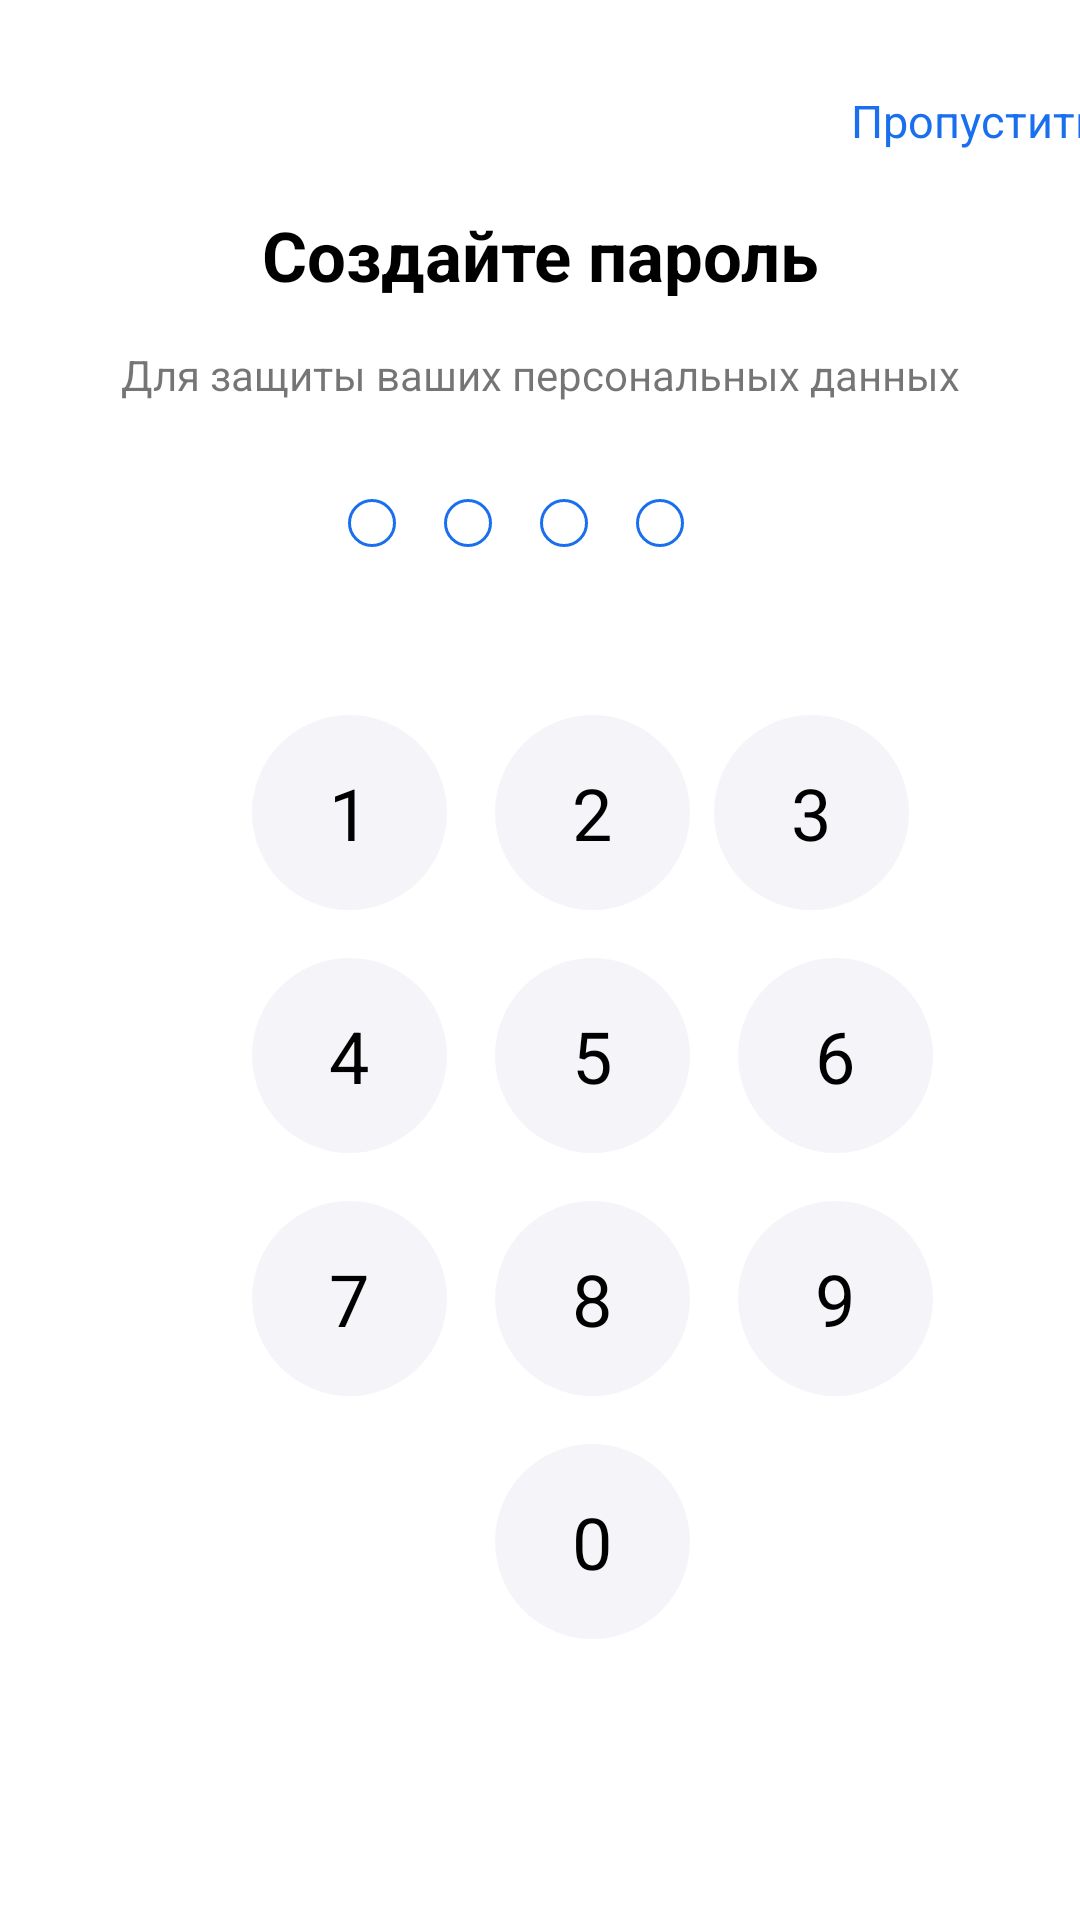

The Android layout XML behind this screen, and the referenced resources:
<!-- AndroidManifest.xml: application theme Theme.Wsrtwo -->
<!-- res/layout/fragment_password.xml -->
<?xml version="1.0" encoding="utf-8"?>
<androidx.constraintlayout.widget.ConstraintLayout xmlns:android="http://schemas.android.com/apk/res/android"
    xmlns:app="http://schemas.android.com/apk/res-auto"
    xmlns:tools="http://schemas.android.com/tools"
    android:layout_width="match_parent"
    android:layout_height="match_parent"
    tools:context=".verification.PasswordFragment">

    <TextView
        android:id="@+id/skipped"
        android:layout_width="wrap_content"
        android:layout_height="wrap_content"
        android:layout_marginStart="290dp"
        android:layout_marginTop="30dp"
        android:text="Пропустить"
        android:textColor="#1A6FEE"
        android:textSize="15dp"
        app:layout_constraintEnd_toEndOf="parent"
        app:layout_constraintStart_toStartOf="parent"
        app:layout_constraintTop_toTopOf="parent" />

    <LinearLayout
        android:layout_width="match_parent"
        android:layout_height="match_parent"
        android:gravity="center"
        android:orientation="vertical"
        app:layout_constraintBottom_toBottomOf="parent"
        app:layout_constraintEnd_toEndOf="parent"
        app:layout_constraintStart_toStartOf="parent"
        app:layout_constraintTop_toTopOf="parent">

        <TextView
            android:layout_width="match_parent"
            android:layout_height="wrap_content"
            android:gravity="center"
            android:text="Создайте пароль"
            android:textColor="@color/black"
            android:textSize="23sp"
            android:textStyle="bold" />

        <TextView
            android:layout_width="wrap_content"
            android:layout_height="wrap_content"
            android:layout_marginTop="15dp"
            android:gravity="center"
            android:text="Для защиты ваших персональных данных"/>

        <LinearLayout
            android:layout_width="wrap_content"
            android:layout_height="wrap_content"
            android:layout_marginTop="32dp"
            android:gravity="center"
            android:orientation="horizontal">

            <View
                android:id="@+id/circle"
                android:layout_width="16dp"
                android:layout_height="16dp"
                android:layout_marginEnd="16dp"
                android:background="@drawable/circle_circle"/>
            <View
                android:id="@+id/circle_two"
                android:layout_width="16dp"
                android:layout_height="16dp"
                android:layout_marginEnd="16dp"
                android:background="@drawable/circle_circle"/>
            <View
                android:id="@+id/circle_three"
                android:layout_width="16dp"
                android:layout_height="16dp"
                android:layout_marginEnd="16dp"
                android:background="@drawable/circle_circle"/>
            <View
                android:id="@+id/circle_four"
                android:layout_width="16dp"
                android:layout_height="16dp"
                android:layout_marginEnd="16dp"
                android:background="@drawable/circle_circle"/>
        </LinearLayout>

        <GridLayout
            android:layout_width="match_parent"
            android:layout_height="wrap_content"
            android:layout_marginStart="40dp"
            android:layout_marginTop="32dp"
            android:columnCount="3"
            android:padding="16dp"
            android:rowCount="4">

            <TextView
                android:id="@+id/pin_1"
                android:layout_width="65dp"
                android:layout_height="65dp"
                android:layout_row="0"
                android:layout_column="0"
                android:layout_margin="8dp"
                android:background="@drawable/circle_pass"
                android:gravity="center"
                android:text="1"
                android:textColor="@color/black"
                android:textSize="24sp"/>

            <TextView
                android:id="@+id/pin_2"
                android:layout_width="65dp"
                android:layout_height="65dp"
                android:layout_row="0"
                android:layout_column="1"
                android:layout_margin="8dp"
                android:background="@drawable/circle_pass"
                android:gravity="center"
                android:text="2"
                android:textColor="@color/black"
                android:textSize="24sp"/>
            <TextView
                android:id="@+id/pin_3"
                android:layout_width="65dp"
                android:layout_height="65dp"
                android:layout_row="0"
                android:layout_column="2"
                android:text="3"
                android:textSize="24sp"
                android:textColor="@color/black"
                android:gravity="center"
                android:background="@drawable/circle_pass"
                android:layout_marginTop="8dp"/>
            <TextView
                android:id="@+id/pin_4"
                android:layout_width="65dp"
                android:layout_height="65dp"
                android:layout_row="1"
                android:layout_column="0"
                android:textColor="@color/black"
                android:text="4"
                android:textSize="24sp"
                android:layout_margin="8dp"
                android:background="@drawable/circle_pass"
                android:gravity="center"/>
            <TextView
                android:id="@+id/pin_5"
                android:layout_width="65dp"
                android:layout_height="65dp"
                android:layout_row="1"
                android:layout_column="1"
                android:text="5"
                android:textSize="24sp"
                android:textColor="@color/black"
                android:gravity="center"
                android:layout_margin="8dp"
                android:background="@drawable/circle_pass"/>
            <TextView
                android:id="@+id/pin_6"
                android:layout_width="65dp"
                android:layout_height="65dp"
                android:layout_row="1"
                android:layout_column="2"
                android:text="6"
                android:textSize="24sp"
                android:textColor="@color/black"
                android:gravity="center"
                android:layout_margin="8dp"
                android:background="@drawable/circle_pass"/>
            <TextView
                android:id="@+id/pin_7"
                android:layout_width="65dp"
                android:layout_height="65dp"
                android:layout_row="2"
                android:layout_column="0"
                android:text="7"
                android:textSize="24sp"
                android:textColor="@color/black"
                android:gravity="center"
                android:layout_margin="8dp"
                android:background="@drawable/circle_pass"/>
            <TextView
                android:id="@+id/pin_8"
                android:layout_width="65dp"
                android:layout_height="65dp"
                android:layout_row="2"
                android:layout_column="1"
                android:background="@drawable/circle_pass"
                android:layout_margin="8dp"
                android:gravity="center"
                android:text="8"
                android:textColor="@color/black"
                android:textSize="24sp"/>
            <TextView
                android:id="@+id/pin_9"
                android:layout_height="65dp"
                android:layout_width="65dp"
                android:layout_row="2"
                android:layout_column="2"
                android:background="@drawable/circle_pass"
                android:gravity="center"
                android:layout_margin="8dp"
                android:text="9"
                android:textSize="24sp"
                android:textColor="@color/black"/>
            <TextView
                android:id="@+id/pin_0"
                android:layout_width="65dp"
                android:layout_height="65dp"
                android:layout_row="3"
                android:layout_column="1"
                android:background="@drawable/circle_pass"
                android:gravity="center"
                android:layout_margin="8dp"
                android:text="0"
                android:textColor="@color/black"
                android:textSize="24sp"/>
                <ImageView
                    android:id="@+id/pin_del"
                    android:layout_width="wrap_content"
                    android:layout_height="wrap_content"
                    android:layout_row="3"
                    android:layout_column="2"
                    android:src="@drawable/pin_del"
                    android:layout_marginTop="29dp"
                    android:layout_marginLeft="22dp"
                    android:layout_margin="27dp"/>
        </GridLayout>
    </LinearLayout>
</androidx.constraintlayout.widget.ConstraintLayout>
<!-- resources referenced by this layout -->
<resources>
  <!-- drawable circle_circle (drawable) -->
  <?xml version="1.0" encoding="utf-8"?>
  <shape xmlns:android="http://schemas.android.com/apk/res/android"
      android:shape="oval">
      <solid android:color="@color/white"/>
          <stroke android:color="#1A6FEE" android:width="1dp"/>
  </shape>
  <!-- drawable circle_pass (drawable) -->
  <?xml version="1.0" encoding="utf-8"?>
  <shape xmlns:android="http://schemas.android.com/apk/res/android"
      android:shape="oval">
  
      <solid android:color="#F5F5F9"/>
  </shape>
  <style name="Theme.Wsrtwo" parent="Theme.MaterialComponents.DayNight.DarkActionBar">
          
          <item name="colorPrimary">#1A6FEE</item>
          <item name="colorPrimaryVariant">@color/white</item>
          <item name="colorOnPrimary">@color/white</item>
          
          <item name="colorSecondary">@color/teal_200</item>
          <item name="colorSecondaryVariant">@color/teal_700</item>
          <item name="colorOnSecondary">@color/black</item>
          
          <item name="android:statusBarColor">?attr/colorPrimaryVariant</item>
          
      </style>
  <!-- not gathered from this repository: default colours our renderer supplied (Android Studio template values) -->
  <color name="teal_200">#FF03DAC5</color>
  <color name="teal_700">#FF018786</color>
  <color name="black">#FF000000</color>
  <color name="white">#FFFFFFFF</color>
</resources>
